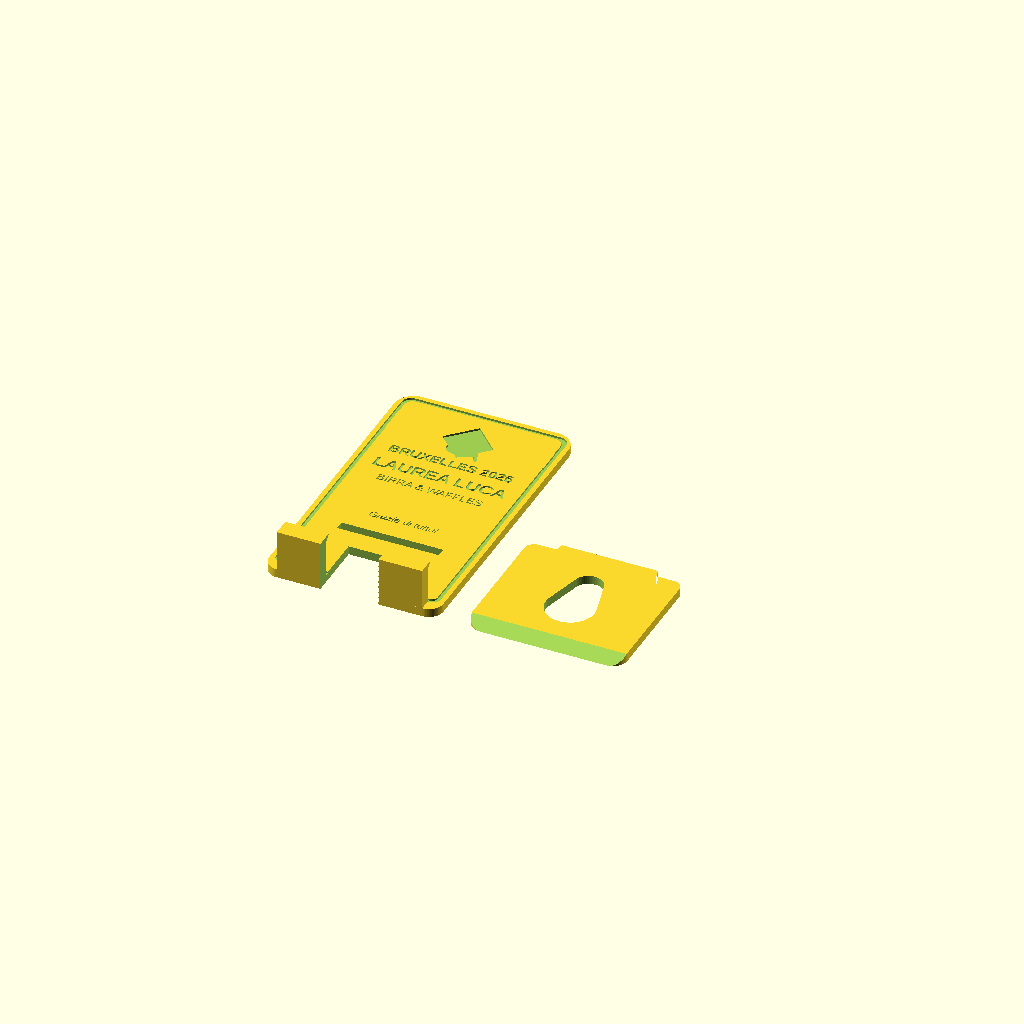
Cell 1: rendered with the file's own defaults.
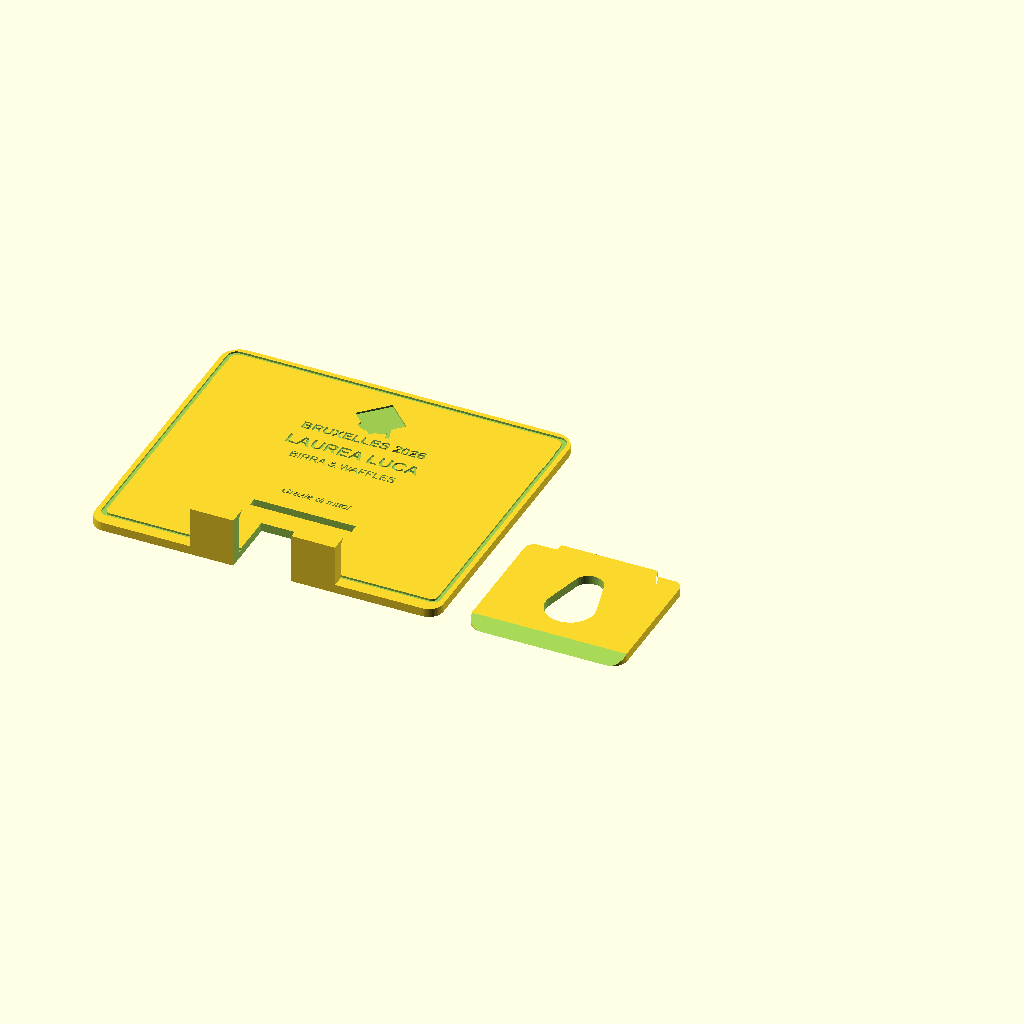
Cell 2: the same model with larghezza_stand = 144.
All cells are drawn from one camera (rotation 55°, 0°, 25°, orthographic, colour scheme Cornfield), so only the parameter changes between them.
Source of the model, BOMBONIERA/phone_holder_v2.scad:
// =====================================================================
// PHONE HOLDER BOMBONIERA DI LAUREA - 2 PEZZI AD INCASTRO (v2)
// Parametrico - Ender 3 V2 - stampa piatta, ZERO supporti
// Pensato per ABS (ok anche PLA/PETG). Ugello 0.4 consigliato.
// =====================================================================

/* [Testi] */
titolo_superiore = "BRUXELLES 2026";
nome_laureato    = "LAUREA LUCA";
corso_o_data     = "BIRRA & WAFFLES";
frase_ricordo    = "Grazie di tutto!";
mostra_tocco_laurea = true;
mostra_cornice_tech = true;

/* [Dimensioni generali (mm)] */
larghezza_stand   = 72.0;
altezza_stand     = 125.0;
spessore_piastra  = 3.6;
profondita_culla  = 14.5;  // spessore MAX del telefono, cover inclusa
altezza_labbro    = 2.5;   // labbro anti-scivolamento (0 = disattivato)
larghezza_ripiano = 60.0;
altezza_ripiano   = 5.0;   // quota del ripiano (solo tipo_dock "nessuno")
luce_cavo_usb     = 24.0;  // larghezza intaglio cavo (solo "nessuno")
h_intaglio_cavo   = 25.0;  // altezza intaglio cavo (solo "nessuno")

/* [Inclinazione e piede] */
quota_z_fessura       = 36.0; // posizione fessura lungo lo schienale
w_fessura             = 42.0;
w_piede_base          = 64.0;
lunghezza_corpo_piede = 56.0; // piu' lungo = stand piu' in piedi
smusso_appoggio       = true; // smussa il retro del piede: appoggia piatto sul tavolo
foro_piede            = true; // alleggerimento centrale

/* [Tolleranze] */
clearance        = 0.30; // ABS: parti da 0.30 e verifica col test_incastro
profondita_testo = 0.8;

/* [Dock di ricarica] */
tipo_dock = "nessuno";        // "nessuno" | "magnetico"
altezza_ripiano_magn  = 24.0; // ripiano rialzato per far stare punta + cavo
diametro_punta        = 8.0;  // diametro punta magnetica del cavo (CALIPRO)
lunghezza_punta       = 12.0; // lunghezza punta magnetica del cavo
diametro_cavo         = 4.0;
lunghezza_adattatore  = 6.0;  // quanto sporge l'adattatore magnetico sotto il telefono
quota_asse_porta      = 5.0;  // asse della porta dalla schiena del telefono (cover inclusa)
gioco_dock            = 0.5;  // gioco radiale della sede

/* [Vista] */
modalita = "stampa"; // "stampa" | "assemblato" | "solo_schienale" | "solo_piede" | "test_dock" | "test_incastro"

$fn = 60;

// =====================================================================
// CALCOLI DERIVATI
// =====================================================================
dock_magn   = (tipo_dock == "magnetico");
y_ripiano   = dock_magn ? altezza_ripiano_magn : altezza_ripiano;
z_culla     = spessore_piastra + profondita_culla;      // inizio del labbro
z_tot       = z_culla + altezza_labbro;                 // altezza totale del pezzo

h_fessura   = spessore_piastra + clearance;
w_linguetta = w_fessura - 2*clearance;
lunghezza_linguetta = spessore_piastra - 0.2;           // a filo, non sporge
mezzo       = spessore_piastra/2;

// angolo di appoggio dello stand (gradi dall'orizzontale)
angolo = atan(lunghezza_corpo_piede /
              (quota_z_fessura + (smusso_appoggio ? mezzo : -mezzo)));

r_punta   = (diametro_punta + 2*gioco_dock)/2;
r_cavo    = (diametro_cavo + 2*gioco_dock)/2;
y_gradino = y_ripiano - lunghezza_adattatore - 0.5 - lunghezza_punta;
z_asse    = spessore_piastra + quota_asse_porta;

assert(!dock_magn || y_gradino >= 3, "Dock magnetico: punta+adattatore troppo lunghi, alza altezza_ripiano_magn");
assert(!dock_magn || z_asse - r_punta >= 2, "Dock magnetico: quota_asse_porta troppo bassa");
assert(r_cavo < r_punta, "Il cavo deve essere piu' sottile della punta");
assert(y_ripiano + altezza_labbro < quota_z_fessura - h_fessura/2 - 2, "Ripiano troppo alto: tocca la fessura");

echo(str("Angolo di appoggio: ", angolo, " gradi"));

// =====================================================================
// VISTE
// =====================================================================
if (modalita == "stampa") {
    translate([-larghezza_stand/2 - 6, 0, 0]) schienale();
    translate([w_piede_base/2 + 6, 0, 0]) piede();
}
else if (modalita == "assemblato") {
    // tavolo fantasma
    %translate([-60, -60, -1]) cube([120, 200, 1]);
    rotate([angolo, 0, 0]) {
        schienale();
        translate([0, quota_z_fessura + mezzo, -lunghezza_corpo_piede])
            rotate([90, 0, 0]) piede();
    }
}
else if (modalita == "solo_schienale") schienale();
else if (modalita == "solo_piede") piede();
else if (modalita == "test_dock") {
    y_test = min(quota_z_fessura - h_fessura/2 - 1, y_ripiano + altezza_labbro + 10);
    intersection() {
        schienale();
        translate([-40, -5, -1]) cube([80, y_test + 5, z_tot + 5]);
    }
}
else if (modalita == "test_incastro") {
    translate([-60, 0, 0]) intersection() {
        schienale();
        translate([-40, quota_z_fessura - 8, -1]) cube([80, 16, 10]);
    }
    translate([20, 0, 0]) intersection() {
        piede();
        translate([-40, lunghezza_corpo_piede - 14, -1]) cube([80, 40, 10]);
    }
}

// =====================================================================
// SCHIENALE
// =====================================================================
module schienale() {
    difference() {
        union() {
            piastra_incisa();
            ripiano();
        }
        fessura_piede();
        taglio_cavo();
    }
}

module piastra() {
    hull() {
        translate([-larghezza_stand/2 + 6, 6, 0]) cylinder(r=6, h=spessore_piastra);
        translate([ larghezza_stand/2 - 6, 6, 0]) cylinder(r=6, h=spessore_piastra);
        translate([-larghezza_stand/2 + 8, altezza_stand - 8, 0]) cylinder(r=8, h=spessore_piastra);
        translate([ larghezza_stand/2 - 8, altezza_stand - 8, 0]) cylinder(r=8, h=spessore_piastra);
    }
}

// le incisioni tagliano SOLO la piastra (non il ripiano)
module piastra_incisa() {
    difference() {
        piastra();
        translate([0, 0, spessore_piastra - profondita_testo]) incisioni_schienale();
    }
}

module fessura_piede() {
    translate([-w_fessura/2, quota_z_fessura - h_fessura/2, -1])
        cube([w_fessura, h_fessura, spessore_piastra + 2]);
}

// Ripiano: profilo (y,z) estruso in X. Nessun overhang: il labbro ha
// il sottosquadro a 45 gradi.
module ripiano() {
    lab = altezza_labbro;
    pts = lab > 0
        ? [[0,0], [y_ripiano,0], [y_ripiano,z_culla], [y_ripiano+lab, z_culla+lab], [0, z_culla+lab]]
        : [[0,0], [y_ripiano,0], [y_ripiano,z_culla], [0,z_culla]];
    rotate([90, 0, 90])
        linear_extrude(height=larghezza_ripiano, center=true)
            polygon(pts);
}

// Intaglio cavo (attraversa tutto: piastra + ripiano)
module taglio_cavo() {
    if (dock_magn) {
        len_sede = y_ripiano - y_gradino + altezza_labbro + 2;
        // gola stretta per il cavo, sotto il gradino
        translate([-r_cavo, -1, -1])
            cube([2*r_cavo, y_gradino + 1.01, z_tot + 2]);
        // sede della punta: cilindro + apertura verso l'alto (a U)
        translate([0, y_gradino, z_asse]) rotate([-90, 0, 0])
            cylinder(r=r_punta, h=len_sede);
        translate([-r_punta, y_gradino, z_asse])
            cube([2*r_punta, len_sede, z_tot]);
    } else {
        translate([-luce_cavo_usb/2, -1, -1])
            cube([luce_cavo_usb, h_intaglio_cavo + 1, z_tot + 2]);
    }
}

// =====================================================================
// INCISIONI (invariate)
// =====================================================================
module incisioni_schienale() {
    linear_extrude(profondita_testo + 0.2) {
        if (mostra_tocco_laurea) {
            translate([0, altezza_stand - 20]) {
                rotate([0, 0, 45]) square([15, 15], center=true);
                translate([0, -5.5]) scale([1.3, 0.7]) circle(r=5);
                circle(r=1.3);
                polygon([[0,0],[6,-3],[8,-10],[6.5,-10],[4.5,-3]]);
            }
        }
        if (mostra_cornice_tech) {
            difference() {
                hull() {
                    translate([-larghezza_stand/2 + 5, 8]) circle(r=3);
                    translate([ larghezza_stand/2 - 5, 8]) circle(r=3);
                    translate([-larghezza_stand/2 + 6, altezza_stand - 6]) circle(r=4);
                    translate([ larghezza_stand/2 - 6, altezza_stand - 6]) circle(r=4);
                }
                hull() {
                    translate([-larghezza_stand/2 + 6.2, 9.2]) circle(r=2.5);
                    translate([ larghezza_stand/2 - 6.2, 9.2]) circle(r=2.5);
                    translate([-larghezza_stand/2 + 7.2, altezza_stand - 7.2]) circle(r=3.5);
                    translate([ larghezza_stand/2 - 7.2, altezza_stand - 7.2]) circle(r=3.5);
                }
                translate([-larghezza_stand/2 + 5, altezza_stand - 18]) square([3, 10], center=true);
                translate([ larghezza_stand/2 - 5, altezza_stand - 18]) square([3, 10], center=true);
            }
        }
        translate([0, altezza_stand - 35])
            text(titolo_superiore, size=4.4, font="Liberation Sans:style=Bold", halign="center", valign="center");
        translate([0, altezza_stand - 45])
            text(nome_laureato, size=5.6, font="Liberation Sans:style=Bold", halign="center", valign="center");
        translate([0, altezza_stand - 54])
            text(corso_o_data, size=3.6, font="Liberation Sans", halign="center", valign="center");
        translate([0, quota_z_fessura + 12])
            text(frase_ricordo, size=3.2, font="Liberation Sans:style=Italic", halign="center", valign="center");
    }
}

// =====================================================================
// PIEDE
// Si stampa piatto. Il retro (y=0) appoggia sul tavolo, la linguetta
// entra nella fessura dello schienale a filo e il carico lavora in
// compressione sulle spalle.
// =====================================================================
module piede() {
    tt = tan(angolo);
    difference() {
        linear_extrude(spessore_piastra) {
            union() {
                hull() {
                    translate([-w_piede_base/2 + 6, 6]) circle(r=6);
                    translate([ w_piede_base/2 - 6, 6]) circle(r=6);
                    translate([-w_piede_base/2 + 4, lunghezza_corpo_piede - 4]) circle(r=4);
                    translate([ w_piede_base/2 - 4, lunghezza_corpo_piede - 4]) circle(r=4);
                }
                // linguetta trapezoidale (invito laterale di 0.8 mm)
                polygon([
                    [-w_linguetta/2,       lunghezza_corpo_piede - 0.01],
                    [ w_linguetta/2,       lunghezza_corpo_piede - 0.01],
                    [ w_linguetta/2 - 0.8, lunghezza_corpo_piede + lunghezza_linguetta],
                    [-w_linguetta/2 + 0.8, lunghezza_corpo_piede + lunghezza_linguetta]
                ]);
            }
        }
        if (foro_piede)
            translate([0, 0, -1]) linear_extrude(spessore_piastra + 2)
                hull() {
                    translate([0, 24]) circle(r=10);
                    translate([0, 40]) circle(r=6);
                }
        // smusso retro: la faccia sul piatto resta lunga, la superiore si accorcia
        // (nessun overhang) e a stand montato il retro appoggia piatto sul tavolo
        if (smusso_appoggio)
            rotate([90, 0, 90])
                linear_extrude(height=w_piede_base + 2, center=true)
                    polygon([[-2, -1], [-tt, -1],
                             [(spessore_piastra + 1)*tt, spessore_piastra + 1],
                             [-2, spessore_piastra + 1]]);
    }
}
Parameter table extracted from the source (name, type, default, range or options):
titolo_superiore: string, default "BRUXELLES 2026"
nome_laureato: string, default "LAUREA LUCA"
corso_o_data: string, default "BIRRA & WAFFLES"
frase_ricordo: string, default "Grazie di tutto!"
mostra_tocco_laurea: bool, default true
mostra_cornice_tech: bool, default true
larghezza_stand: number, default 72
altezza_stand: number, default 125
spessore_piastra: number, default 3.6
profondita_culla: number, default 14.5
altezza_labbro: number, default 2.5
larghezza_ripiano: number, default 60
altezza_ripiano: number, default 5
luce_cavo_usb: number, default 24
h_intaglio_cavo: number, default 25
quota_z_fessura: number, default 36
w_fessura: number, default 42
w_piede_base: number, default 64
lunghezza_corpo_piede: number, default 56
smusso_appoggio: bool, default true
foro_piede: bool, default true
clearance: number, default 0.3
profondita_testo: number, default 0.8
tipo_dock: string, default "nessuno"
altezza_ripiano_magn: number, default 24
diametro_punta: number, default 8
lunghezza_punta: number, default 12
diametro_cavo: number, default 4
lunghezza_adattatore: number, default 6
quota_asse_porta: number, default 5
gioco_dock: number, default 0.5
modalita: string, default "stampa"
